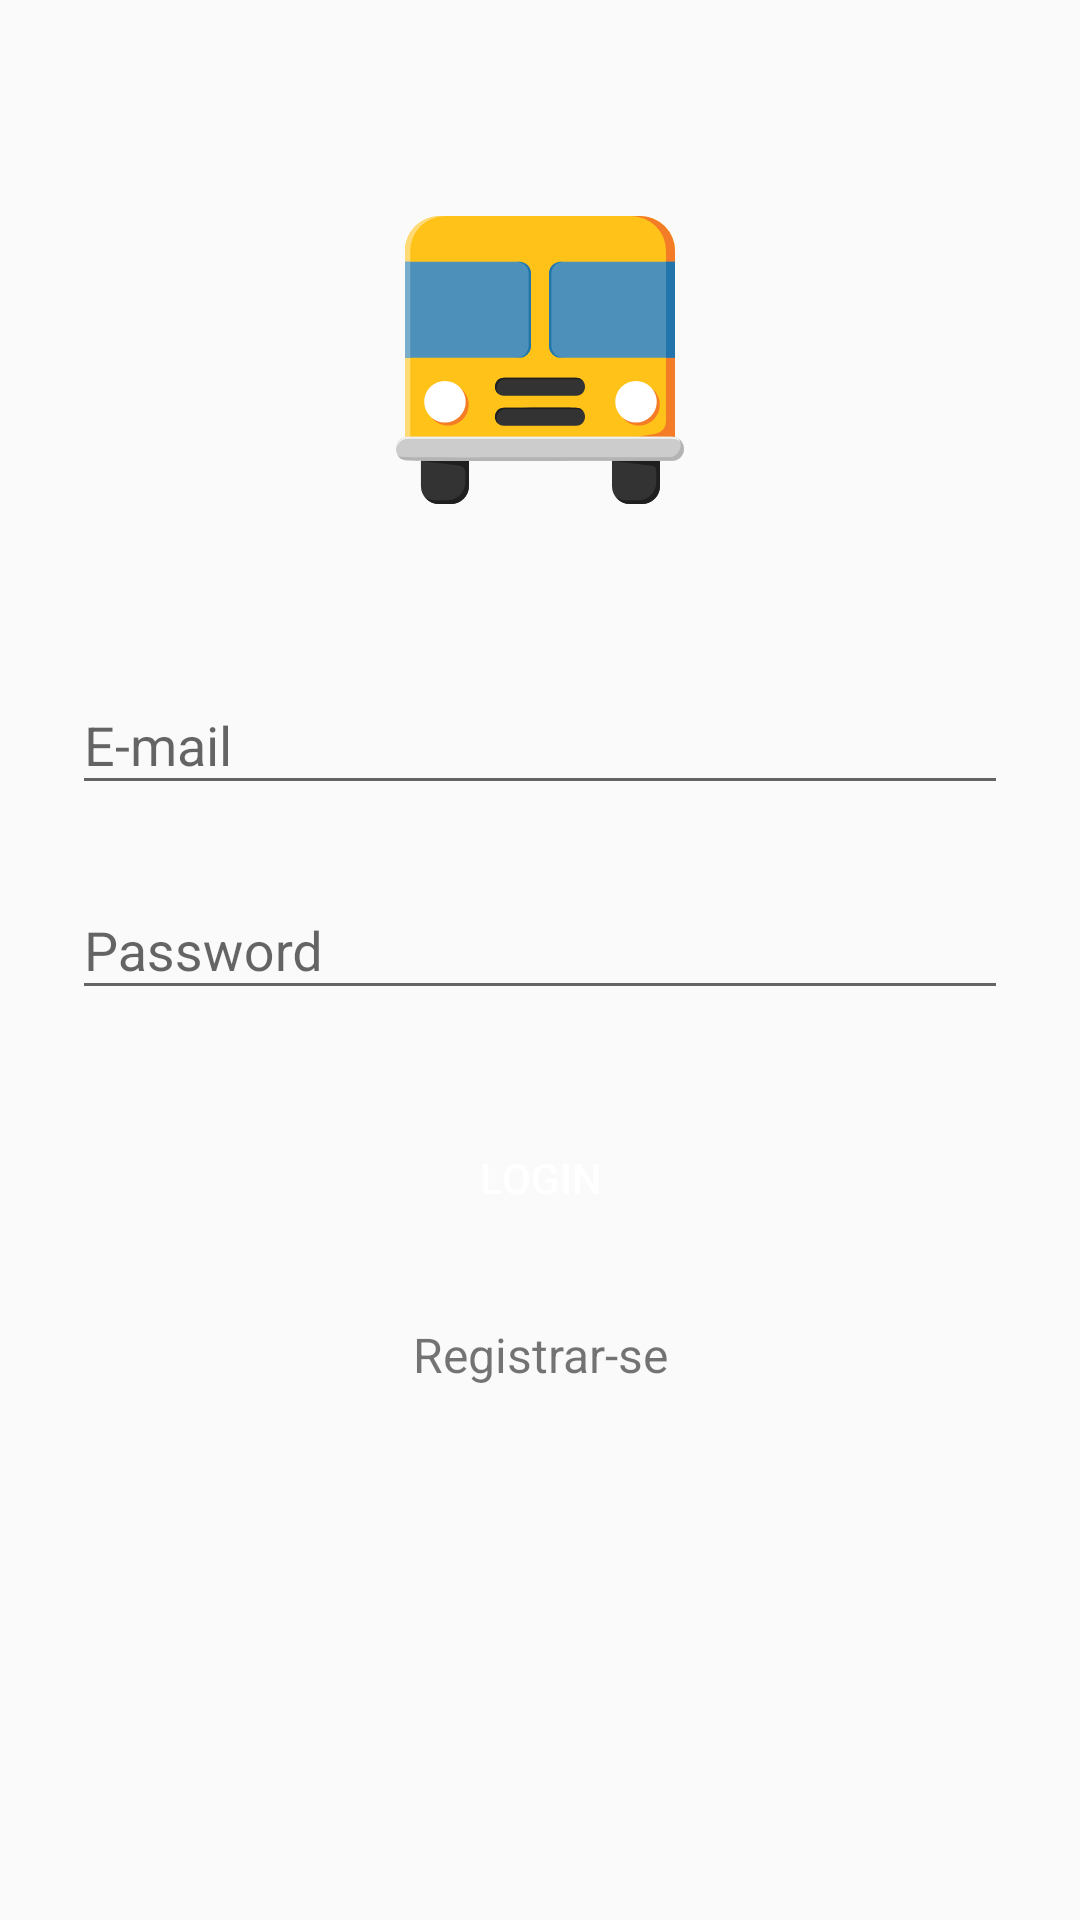

Reconstruct the res/layout file that produces this screen, plus the resources it refers to.
<!-- AndroidManifest.xml: activity theme NoActionBar -->
<!-- res/layout/activity_login.xml -->
<?xml version="1.0" encoding="utf-8"?>
<ScrollView xmlns:android="http://schemas.android.com/apk/res/android"
    android:layout_width="match_parent"
    android:layout_height="match_parent"
    android:fitsSystemWindows="true">

    <LinearLayout
        android:layout_width="match_parent"
        android:layout_height="wrap_content"
        android:orientation="vertical"
        android:paddingLeft="24dp"
        android:paddingTop="56dp"
        android:paddingRight="24dp">

        <ImageView
            android:layout_width="match_parent"
            android:layout_height="match_parent"
            android:layout_gravity="center_horizontal"
            android:layout_marginBottom="24dp"
            android:src="@drawable/ic_schoolbus" />

        <com.google.android.material.textfield.TextInputLayout
            android:layout_width="match_parent"
            android:layout_height="wrap_content"
            android:layout_marginTop="8dp"
            android:layout_marginBottom="8dp">

            <com.google.android.material.textfield.TextInputEditText
                android:id="@+id/inputLoginEmail"
                android:layout_width="match_parent"
                android:layout_height="wrap_content"
                android:hint="@string/label_email"
                android:inputType="textEmailAddress" />
        </com.google.android.material.textfield.TextInputLayout>

        <com.google.android.material.textfield.TextInputLayout
            android:layout_width="match_parent"
            android:layout_height="wrap_content"
            android:layout_marginTop="8dp"
            android:layout_marginBottom="8dp">

            <com.google.android.material.textfield.TextInputEditText
                android:id="@+id/inputLoginPassword"
                android:layout_width="match_parent"
                android:layout_height="wrap_content"
                android:hint="@string/label_password"
                android:inputType="textPassword" />
        </com.google.android.material.textfield.TextInputLayout>

        <androidx.appcompat.widget.AppCompatButton
            android:id="@+id/btLogin"
            style="@style/custom_button"
            android:layout_width="match_parent"
            android:layout_height="wrap_content"
            android:layout_marginTop="24dp"
            android:layout_marginBottom="24dp"
            android:padding="12dp"
            android:text="@string/button_login" />

        <TextView android:id="@+id/btSignup"
            android:layout_width="match_parent"
            android:layout_height="wrap_content"
            android:layout_marginBottom="24dp"
            android:text="@string/label_new_account"
            android:gravity="center"
            android:textSize="16sp"/>


    </LinearLayout>
</ScrollView>
<!-- resources referenced by this layout -->
<resources>
  <!-- drawable ic_schoolbus: vector/xml drawable (drawable, 3652 chars, omitted) -->
  <string name="button_login">Login</string>
  <string name="label_email">E-mail</string>
  <string name="label_new_account">Registrar-se</string>
  <string name="label_password">Password</string>
  <style name="custom_button">
          <item name="android:layout_width">match_parent</item>
          <item name="android:layout_height">wrap_content</item>
          <item name="android:textColor">#FFF</item>
          <item name="android:background">@drawable/custom_button</item>
      </style>
  <style name="NoActionBar" parent="AppTheme">
          <item name="windowActionBar">false</item>
          <item name="windowNoTitle">true</item>
      </style>
  <style name="AppTheme" parent="Theme.AppCompat.Light.DarkActionBar">
          
          <item name="colorPrimary">@color/colorPrimary</item>
          <item name="colorPrimaryDark">@color/colorPrimaryDark</item>
          <item name="colorAccent">@color/colorAccent</item>
      </style>
  <color name="colorPrimary">#FF5722</color>
  <color name="colorPrimaryDark">#E64A19</color>
  <color name="colorAccent">#795548</color>
</resources>
